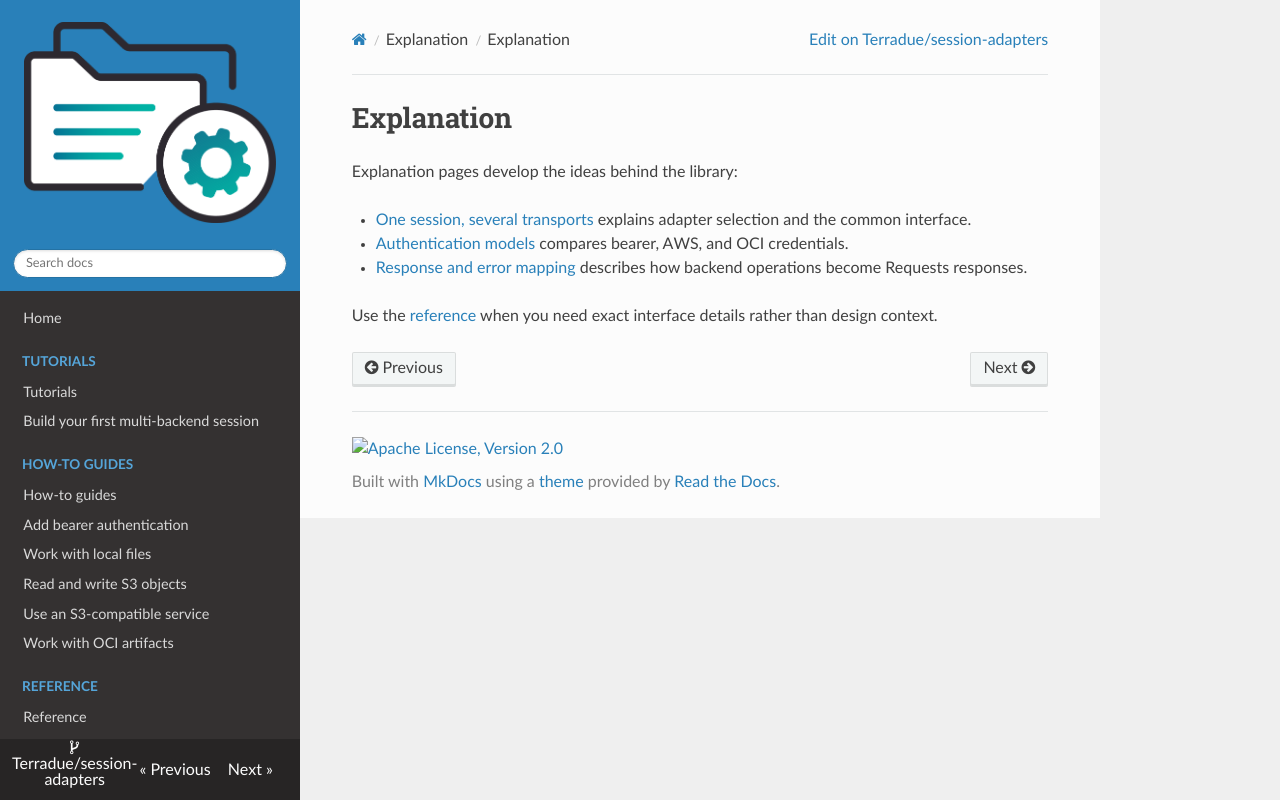

repository: Terradue/session-adapters · page: explanation/index.html · generator: mkdocs

# Explanation

Explanation pages develop the ideas behind the library:

- [One session, several transports](unified-session.md) explains adapter
  selection and the common interface.
- [Authentication models](authentication.md) compares bearer, AWS, and OCI
  credentials.
- [Response and error mapping](response-model.md) describes how backend
  operations become Requests responses.

Use the [reference](../reference/index.md) when you need exact interface
details rather than design context.
